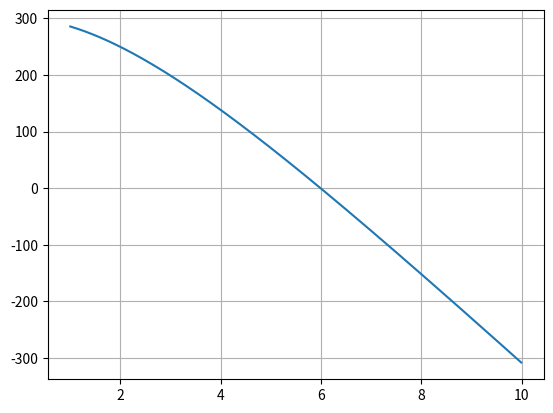

The script that saved this image:
import numpy as np
from matplotlib import pyplot as plt


def fx(t):
    return 300 + (((0.25*-32.27)/0.1)*t) - (np.power(0.25, 2)*-32.27) / \
        (np.power(0.1, 2))*(1-np.exp((-0.1*t)/0.25))-0.01


def biseccion(a, b, cota):
    error = 1
    i = 0
    listar = [1, 20]
    if fx(a)*fx(b) < 0:
        while error > cota:
            xr = (a+b)/2
            fxr = fx(xr)
            fxa = fx(a)
            if fxr * fxa < 0:
                b = xr
            elif fxr * fxa > 0:
                a = xr
            else:
                break
            listar.append(xr)
            xractual = xr
            if(len(listar) >= 2):
                xranterior = listar[-2]
                error = np.abs((xractual-xranterior)/xractual)
            else:
                error = 1
            i += 1
    else:
        print("NO EXISTE SOLUCION")
    return listar


raices = biseccion(2, 10, 0.01)
print(raices)
print("X:", raices[-1])

vect = np.arange(1, 10, 0.01)
plt.plot(vect, fx(vect))
plt.grid("x")
plt.grid("y")
plt.show()
